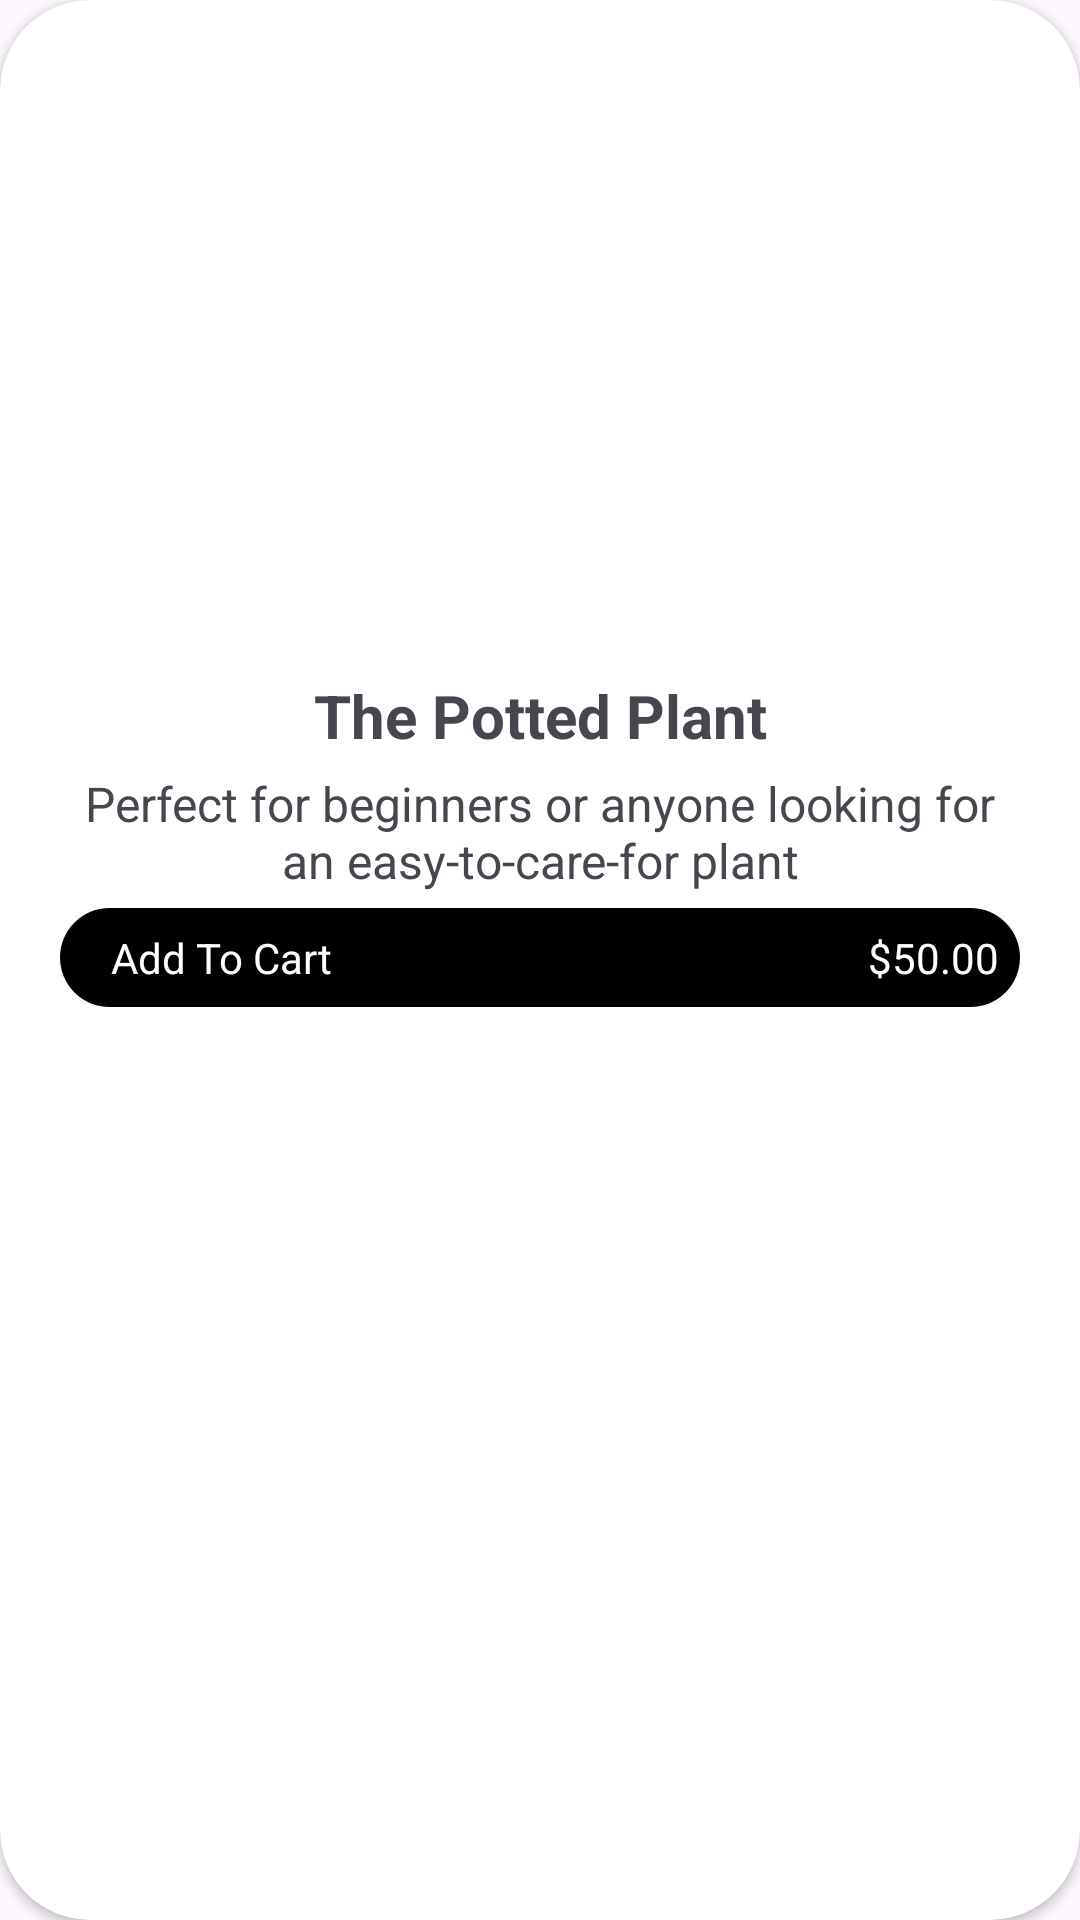

Write the Android layout XML for this screen, with the resource values it uses.
<!-- AndroidManifest.xml: application theme Theme.PlantsParadise -->
<!-- res/layout/plant_item_card.xml -->
<?xml version="1.0" encoding="utf-8"?>
<androidx.cardview.widget.CardView xmlns:android="http://schemas.android.com/apk/res/android"
    xmlns:app="http://schemas.android.com/apk/res-auto"
    xmlns:tools="http://schemas.android.com/tools"
    android:layout_width="match_parent"
    android:layout_height="match_parent"
    android:padding="20dp"
    android:layout_marginHorizontal="10dp"
    app:cardCornerRadius="30dp"
    >

    <androidx.constraintlayout.widget.ConstraintLayout
        android:layout_width="match_parent"
        android:layout_height="match_parent"
        android:padding="20dp">

        <ImageView
            android:background="@drawable/rounded_background"
            android:id="@+id/plant_item_image"
            android:scaleType="centerCrop"
            android:layout_width="0dp"
            android:layout_height="200dp"
            app:layout_constraintEnd_toEndOf="parent"
            app:layout_constraintHorizontal_bias="0.511"
            app:layout_constraintStart_toStartOf="parent"
            app:layout_constraintTop_toTopOf="parent"
            tools:srcCompat="@tools:sample/backgrounds/scenic" />

        <TextView
            android:id="@+id/plant_item_title"
            android:layout_width="wrap_content"
            android:layout_height="wrap_content"
            android:layout_marginTop="5dp"
            android:text="The Potted Plant"
            android:textSize="20sp"
            android:textStyle="bold"
            app:layout_constraintEnd_toEndOf="parent"
            app:layout_constraintHorizontal_bias="0.5"
            app:layout_constraintStart_toStartOf="parent"
            app:layout_constraintTop_toBottomOf="@+id/plant_item_image" />

        <TextView
            android:id="@+id/plant_item_description"
            android:layout_width="wrap_content"
            android:layout_height="wrap_content"

            android:layout_marginTop="5dp"
            android:gravity="center"
            android:text="Perfect for beginners or anyone looking for an easy-to-care-for plant"
            android:textSize="16sp"
            app:layout_constraintEnd_toEndOf="parent"
            app:layout_constraintHorizontal_bias="0.5"
            app:layout_constraintStart_toStartOf="parent"
            app:layout_constraintTop_toBottomOf="@+id/plant_item_title" />


        <androidx.constraintlayout.widget.ConstraintLayout
            android:id="@+id/plant_item_add_to_cart"
            android:layout_width="match_parent"
            android:layout_height="wrap_content"
            android:layout_marginTop="5dp"
            android:background="@drawable/rounded_background"
            android:backgroundTint="@color/black"
            android:padding="7dp"
            app:layout_constraintEnd_toEndOf="parent"
            app:layout_constraintHorizontal_bias="0.5"
            app:layout_constraintStart_toStartOf="parent"
            app:layout_constraintTop_toBottomOf="@+id/plant_item_description">

            <ImageView
                android:id="@+id/imageView2"
                android:layout_width="wrap_content"
                android:layout_height="wrap_content"
                app:layout_constraintBottom_toBottomOf="parent"
                app:layout_constraintStart_toStartOf="parent"
                app:layout_constraintTop_toTopOf="parent"
                app:layout_constraintVertical_bias="0.5"
                app:srcCompat="@drawable/cart" />

            <TextView
                android:id="@+id/plant_item_add_to_cart_title"
                android:layout_width="0dp"
                android:layout_height="wrap_content"
                android:layout_marginStart="10dp"
                android:text="Add To Cart"
                android:textColor="@color/white"
                app:layout_constraintBottom_toBottomOf="parent"
                app:layout_constraintEnd_toEndOf="parent"
                app:layout_constraintEnd_toStartOf="@+id/plant_item_price"
                app:layout_constraintHorizontal_bias="0.5"
                app:layout_constraintStart_toEndOf="@+id/imageView2"
                app:layout_constraintTop_toTopOf="parent"
                app:layout_constraintVertical_bias="0.5" />

            <TextView
                android:id="@+id/plant_item_price"
                android:layout_width="0dp"
                android:layout_height="wrap_content"
                android:gravity="end"
                android:text="$50.00"
                android:textColor="@color/white"
                app:layout_constraintBottom_toBottomOf="parent"
                app:layout_constraintEnd_toEndOf="parent"
                app:layout_constraintHorizontal_bias="0.5"
                app:layout_constraintStart_toEndOf="@+id/plant_item_add_to_cart_title"
                app:layout_constraintTop_toTopOf="parent"
                app:layout_constraintVertical_bias="0.5" />

        </androidx.constraintlayout.widget.ConstraintLayout>

    </androidx.constraintlayout.widget.ConstraintLayout>
</androidx.cardview.widget.CardView>
<!-- resources referenced by this layout -->
<resources>
  <color name="black">#FF000000</color>
  <color name="white">#FFFFFFFF</color>
  <!-- drawable rounded_background (drawable) -->
  <?xml version="1.0" encoding="utf-8"?>
  <shape xmlns:android="http://schemas.android.com/apk/res/android">
      <corners android:radius="30dp" />/>
  </shape>
  <style name="Theme.PlantsParadise" parent="Base.Theme.PlantsParadise" />
  <style name="Base.Theme.PlantsParadise" parent="Theme.Material3.DayNight.NoActionBar">
          
          
      </style>
</resources>
